Labelled photos from "data_combined", an image-classification folder in ruibiaoo/Adversarial-CV-Speed-Limit-Sign. The possible labels are: 10 mph speed limit, 20 mph speed limit, 30 mph speed limit, 40 mph speed limit, 50 mph speed limit, 60 mph speed limit, 70 mph speed limit.

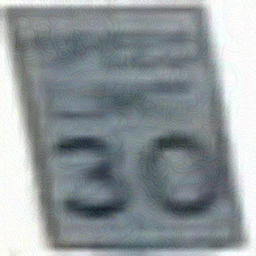
Label: 30 mph speed limit

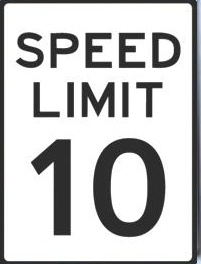
Label: 10 mph speed limit

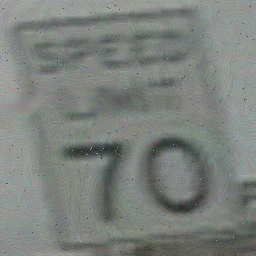
Label: 70 mph speed limit

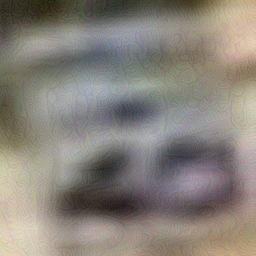
Label: 40 mph speed limit

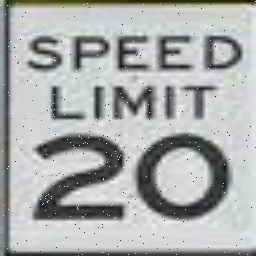
Label: 20 mph speed limit

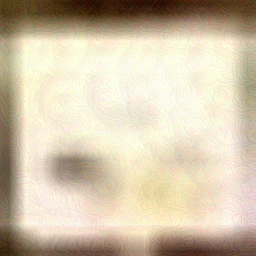
Label: 50 mph speed limit
